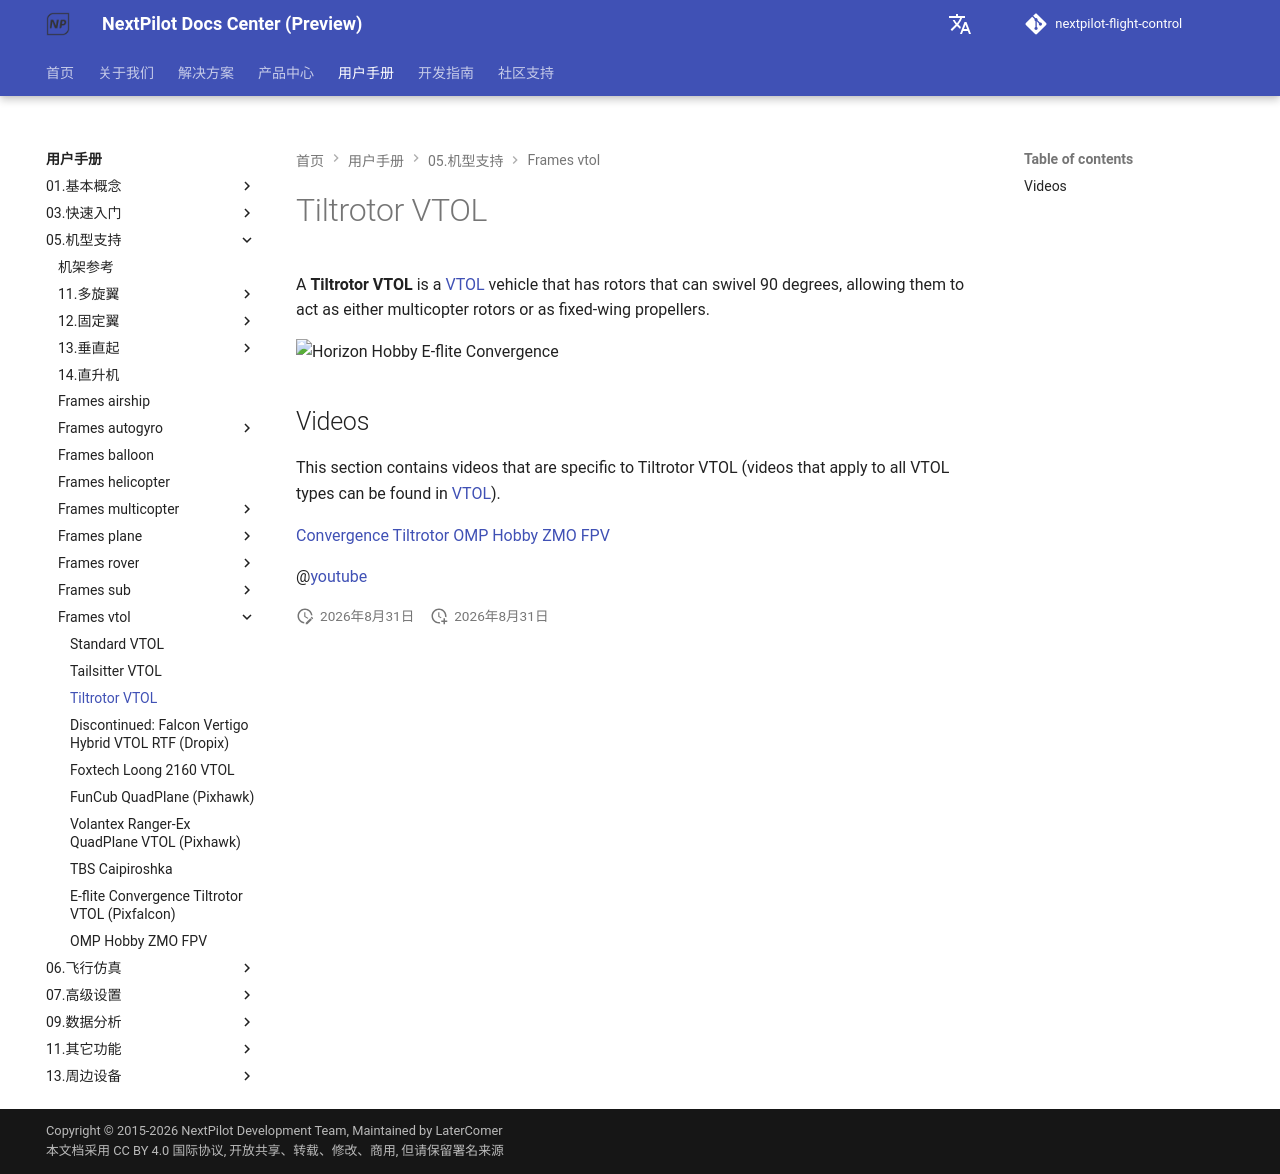

repository: nextpilot/nextpilot-flight-control · page: en/manual/05.机型支持/frames_vtol/tiltrotor.html · generator: mkdocs

# Tiltrotor VTOL

A **Tiltrotor VTOL** is a [VTOL](../09.机型调参/frames_vtol/index.md) vehicle that has rotors that can swivel 90 degrees, allowing them to act as either multicopter rotors or as fixed-wing propellers.

![Horizon Hobby E-flite Convergence](../../assets/airframes/vtol/eflite_convergence_pixfalcon/hero.jpg)


## Videos

This section contains videos that are specific to Tiltrotor VTOL (videos that apply to all VTOL types can be found in [VTOL](../09.机型调参/frames_vtol/index.md)).

[Convergence Tiltrotor](../09.机型调参/frames_vtol/vtol_tiltrotor_eflite_convergence_pixfalcon.md)
[OMP Hobby ZMO FPV](../09.机型调参/frames_vtol/vtol_tiltrotor_omp_hobby_zmo_fpv.md)

@[youtube](https://youtu.be/E61P2f2WPNU)
